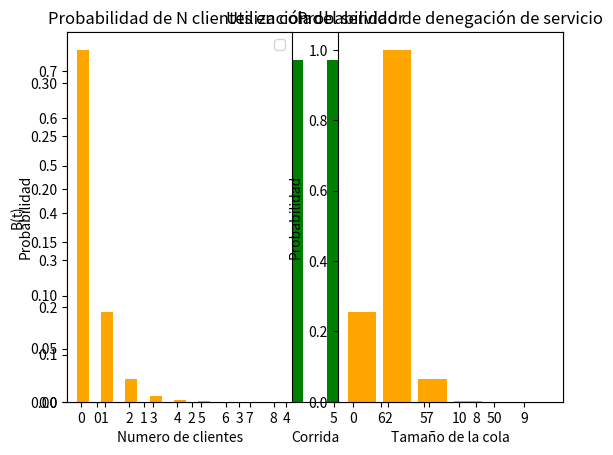

This chart was generated by the following Python code:
import numpy as np
import matplotlib.pyplot as plt

#PARÁMETROS
tasa_servicio = 25 # personas/minuto. 
tasa_arribo = tasa_servicio * 0.25 #personas/minuto . Variar 0.25, 0.5, 0.75, 1, 1.25
cantidad_corridas = 10 
total_clientes = 5000  # fin de la simulacion 

#Variables e inicialización
cant_tipo_evento = 2  # tipos de eventos (arribos y llegadas)
time = 0.0  # reloj de simulación
b_estado_servidor = 0  # B(t) = 0: servidor libre - 1: servidor ocupado
q_ncc = 0  # número de clientes en cola Q(t)
area_bajo_q = 0.0  
area_bajo_b = 0.0 
tiempo_ultimo_evento = 0.0 
num_clientes = 0 # número de clientes que completaron su demora en cola
arreglo_prox_evento = np.zeros([cant_tipo_evento + 1]) # arreglo que contiene el tiempo del próximo evento I en la posición ARREGLO_PROX_EV[I]
demora_total = 0.0 # tiempo total de los clientes que completaron sus demoras
tiempo_prox_evento = 0.0 
tipo_prox_evento = 0 # tipo del proximo evento (1: ARRIBOS o 2: PARTIDAS) 
arreglo_tiempos_arribo = np.zeros([total_clientes + 1]) # tiempo de arribo del cliente I que está esperando en cola
tiempo_servicio_acumulado = 0.0
util_corridas, demora_cola_corridas, clientes_cola_corridas, demora_sistema_corridas, clientes_sistema_corridas, contq_ncc, probq_ncc = [], [], [], [], [], [0] * total_clientes, []


def timing():
    global time,arreglo_prox_evento, tipo_prox_evento, tiempo_prox_evento, cant_tipo_evento
    tiempo_prox_evento = 1e29
    tipo_prox_evento = 0
    for i in range(1, cant_tipo_evento + 1):
        if arreglo_prox_evento[i] <tiempo_prox_evento:
            tiempo_prox_evento = arreglo_prox_evento[i]
            tipo_prox_evento = i
    if tipo_prox_evento >0:
        time = tiempo_prox_evento
        return 0
    else:
        print('Lista de eventos vacias. Fin de la simulacion')
        return 1

def arribo():
    global b_estado_servidor,demora_total,num_clientes,arreglo_tiempos_arribo,arreglo_prox_evento, tiempo_ultimo_evento, tiempo_servicio_acumulado, area_bajo_q, q_ncc 
    arreglo_prox_evento[1] = time + np.random.exponential(1 / tasa_arribo)
    if b_estado_servidor == 1:
        area_bajo_q += q_ncc * (time - tiempo_ultimo_evento)
        tiempo_ultimo_evento = time
        q_ncc += 1
        if q_ncc <= total_clientes:
            arreglo_tiempos_arribo[q_ncc] = time
        else:
            print('Se alcanzó el limite de clientes a observar')
    else:
        DEMORA = 0.0
        b_estado_servidor = 1
        demora_total += DEMORA
        num_clientes += 1
        arreglo_prox_evento[2] = time + np.random.exponential(1 / tasa_servicio)
        tiempo_servicio_acumulado += (arreglo_prox_evento[2] - time)

def partida():
    global q_ncc, b_estado_servidor, area_bajo_q, time, tiempo_ultimo_evento, arreglo_tiempos_arribo, demora_total,arreglo_prox_evento, DEMORA, num_clientes, tasa_servicio, tiempo_servicio_acumulado
    if q_ncc > 0:
        area_bajo_q += q_ncc * (time - tiempo_ultimo_evento)
        tiempo_ultimo_evento = time
        q_ncc -= 1
        DEMORA = time - arreglo_tiempos_arribo[1]
        demora_total += DEMORA
        num_clientes += 1
        arreglo_prox_evento[2] = time + np.random.exponential(1 / tasa_servicio)
        tiempo_servicio_acumulado += (arreglo_prox_evento[2] - time)
    if q_ncc != 0:
        for i in range(1, q_ncc + 1):
            arreglo_tiempos_arribo[i]=arreglo_tiempos_arribo[i+1]
    else:
        b_estado_servidor = 0
        arreglo_prox_evento[2] = 10.0 ** 30 
    return None

def report():
    global total_clientes, num_clientes, area_bajo_q, demora_total, time, tiempo_servicio_acumulado
    print("Promedio de clientes en el sistema: " , round((num_clientes / time), 3))
    print('Promedio de clientes en cola', round((area_bajo_q / time), 3))
    print("Tiempo promedio en el sistema: ", round((demora_total / total_clientes), 3), " minutos")
    print('Tiempo promedio en cola:', round((demora_total / num_clientes), 3), ' minutos')
    print('Utilización del servidor:', "{:.2%}".format(tiempo_servicio_acumulado / time ))

def graficar(muestra, tit, ylbl):
    plt.title(tit)
    plt.xlabel('Corrida')
    plt.ylabel(ylbl)
    plt.bar([x+0.25 for x in range(len(muestra))], muestra, color = "green", width = 0.5)
    plt.xticks([x+0.15 for x in range(len(muestra))], [x for x in range(len(muestra))])
    plt.show()

def grafico_probNegacion_probNclientes(probabilidad1):
    n_clientes_observados, probs2 = [], []
    n_clientes_observados.append(1 - probabilidad1[0])
    for j in [0, 2, 5, 10, 50]: #probabilidad de denegacion de servicio para cola finita de tamaño 0, 2, 5 ,10, 50
        n_clientes_observados.append(1 - sum(probabilidad1[i] for i in range(j)))

    print("Probabilidad de denegación de servicio:", n_clientes_observados)
    for i in range(len(probabilidad1)):
        if probabilidad1[i] > 0:
            probs2.append(probabilidad1[i])
    
    #grafico probabilidad de N clientes en cola
    plt.subplot(121)
    plt.title("Probabilidad de N clientes en cola")
    plt.xlabel('Numero de clientes')
    plt.ylabel("Probabilidad")
    plt.bar([x + 0.25 for x in range(len(probs2))], probs2, color="orange", width=0.5)
    plt.xticks([x + 0.15 for x in range(len(probs2))], [x for x in range(len(probs2))])
    plt.legend(loc='upper right')

    #grafico probabilidad de denegacion
    plt.subplot(122)
    plt.title("Probabilidad de denegación de servicio")
    plt.xlabel('Tamaño de la cola')
    plt.ylabel('Probabilidad')
    plt.bar([x + 0.25 for x in range(len(n_clientes_observados))], n_clientes_observados, color="orange")
    plt.xticks([0, 1, 2, 3, 4], labels=['0', '2', '5', '10', '50'])
    #plt.xscale({'0', '2', '5', '10', '50'})
    plt.show()



#MAIN

for i in range(cantidad_corridas):
 
    b_estado_servidor = 0 
    q_ncc = 0
    num_clientes = 0
    tipo_prox_evento = 0
    time = 0.0 
    tiempo_ultimo_evento = 0.0 
    demora_total = 0.0 
    area_bajo_q = 0.0 
    area_bajo_b = 0.0 
    tiempo_servicio_acumulado = 0.0 
    tiempo_prox_evento=0.0     
    arreglo_prox_evento = np.zeros([cant_tipo_evento + 1]) 
    arreglo_tiempos_arribo = np.zeros([total_clientes + 1]) 
    arreglo_prox_evento[1] = time + np.random.exponential(1 / tasa_arribo)
    arreglo_prox_evento[2] = 1e30 

    while num_clientes <= total_clientes:
        timing()
        if timing() == 0:
            time_since_last_event = time - tiempo_ultimo_evento
            tiempo_ultimo_evento = time
            area_bajo_q = area_bajo_q + (q_ncc * time_since_last_event)
            area_bajo_b = area_bajo_b + (b_estado_servidor * time_since_last_event)
            if tipo_prox_evento == 1:
                arribo()
            else:
                contq_ncc[q_ncc] +=1 
                partida()
        elif timing() == 1:
            break
    print("\n\n ----- Corrida nº: ", i+1, " ----- ")
    report()

    clientes_sistema_corridas.append(tasa_arribo * ((demora_total / num_clientes) + (1 / tasa_servicio)))
    clientes_cola_corridas.append((area_bajo_q / time))
    demora_sistema_corridas.append((demora_total / num_clientes) + (1 / tasa_servicio))
    demora_cola_corridas.append(demora_total / num_clientes)
    util_corridas.append(area_bajo_b / time)


for j in range(len(contq_ncc)):
    probq_ncc.append(contq_ncc[j]/sum(contq_ncc))
print("\n\n ----- Promedios generales de todas las corridas: -----")
print("Numero de clientes en el sistema:", round(np.mean(clientes_sistema_corridas), 3))
print("Numero de clientes en cola:", round(np.mean(clientes_cola_corridas), 3))
print("Tiempo promedio en el sistema:", round(np.mean(demora_sistema_corridas), 3))
print("Tiempo promedio en cola:", round(np.mean(demora_cola_corridas), 3))
print("Utilizacion del servidor: ","{:.2%}".format(np.mean(util_corridas)))
print("\n") 
for j in range(len(probq_ncc)):
    if probq_ncc[j] > 0:
       print('Probabilidad de que haya {0} clientes en cola: {1}%'.format(j, round((probq_ncc[j]*100),2))) 


graficar(clientes_sistema_corridas, 'Clientes promedio en el sistema', 'S(t)')
graficar(clientes_cola_corridas, 'Clientes promedio en cola', 'Q(t)')
graficar(demora_sistema_corridas, 'Demora promedio en el sistema', 'Ds(n)')
graficar(demora_cola_corridas, 'Demora promedio en cola', 'Dq(n)')
graficar(util_corridas, 'Utilización del servidor', 'B(t)')
grafico_probNegacion_probNclientes(probq_ncc)

